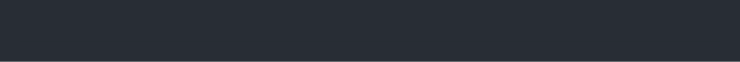
t = 0.00 s
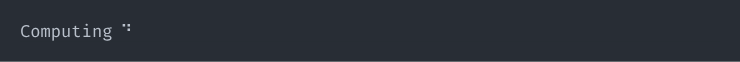
t = 1.45 s
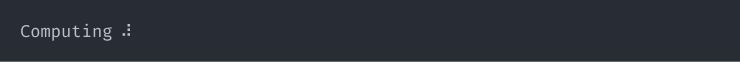
t = 2.90 s
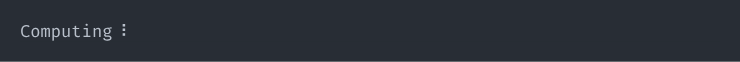
t = 4.35 s
t = 5.79 s: frame unchanged from t = 0.00 s, image omitted
t = 7.24 s: frame unchanged from t = 0.00 s, image omitted

The animated SVG that drew these frames (rendered in a browser with its animation timeline set to each time). Animation: 1 CSS @keyframes rule; one cycle of 8.69 s, repeats indefinitely.

<svg xmlns="http://www.w3.org/2000/svg" xmlns:xlink="http://www.w3.org/1999/xlink" width="740" height="61.709999999999994"><rect width="740" height="61.709999999999994" rx="0" ry="0" class="a"></rect><svg height="21.709999999999997" viewBox="0 0 70 2.171" width="700" x="20" xmlns="http://www.w3.org/2000/svg" xmlns:xlink="http://www.w3.org/1999/xlink" y="20"><style>.a{fill:rgb(40,45,53)}.b{font-family:'Fira Code',Monaco,Consolas,Menlo,'Bitstream Vera Sans Mono','Powerline Symbols',monospace}.c{fill:rgb(185,192,203);white-space:pre}.d{fill:transparent}.f{animation-duration:8.6889500617981s;animation-iteration-count:infinite;animation-name:e;animation-timing-function:steps(1,end)}@keyframes e{0%{transform:translateX(-0px)}0%{transform:translateX(-70px)}1.2%{transform:translateX(-140px)}2.4%{transform:translateX(-210px)}2.4%{transform:translateX(-280px)}3.6%{transform:translateX(-350px)}4.9%{transform:translateX(-420px)}6.1%{transform:translateX(-490px)}7.4%{transform:translateX(-560px)}8.6%{transform:translateX(-630px)}9.9%{transform:translateX(-700px)}11.2%{transform:translateX(-770px)}12.4%{transform:translateX(-840px)}13.7%{transform:translateX(-910px)}15%{transform:translateX(-980px)}16.2%{transform:translateX(-1050px)}17.5%{transform:translateX(-1120px)}18.8%{transform:translateX(-1190px)}20%{transform:translateX(-1260px)}21.2%{transform:translateX(-1330px)}22.5%{transform:translateX(-1400px)}23.7%{transform:translateX(-1470px)}24.9%{transform:translateX(-1540px)}26.1%{transform:translateX(-1610px)}27.3%{transform:translateX(-1680px)}28.5%{transform:translateX(-1750px)}29.7%{transform:translateX(-1820px)}31%{transform:translateX(-1890px)}32.2%{transform:translateX(-1960px)}33.4%{transform:translateX(-2030px)}34.7%{transform:translateX(-2100px)}35.9%{transform:translateX(-2170px)}37.2%{transform:translateX(-2240px)}38.4%{transform:translateX(-2310px)}39.6%{transform:translateX(-2380px)}40.8%{transform:translateX(-2450px)}42.1%{transform:translateX(-2520px)}43.4%{transform:translateX(-2590px)}44.6%{transform:translateX(-2660px)}45.8%{transform:translateX(-2730px)}47.1%{transform:translateX(-2800px)}48.3%{transform:translateX(-2870px)}49.5%{transform:translateX(-2940px)}50.8%{transform:translateX(-3010px)}52.1%{transform:translateX(-3080px)}53.3%{transform:translateX(-3150px)}54.5%{transform:translateX(-3220px)}55.8%{transform:translateX(-3290px)}57%{transform:translateX(-3360px)}58.3%{transform:translateX(-3430px)}59.5%{transform:translateX(-3500px)}60.6%{transform:translateX(-3570px)}61.9%{transform:translateX(-3640px)}63.1%{transform:translateX(-3710px)}64.3%{transform:translateX(-3780px)}100%{transform:translateX(-3850px)}}</style><g font-family="&#x27;Fira Code&#x27;,Monaco,Consolas,Menlo,&#x27;Bitstream Vera Sans Mono&#x27;,&#x27;Powerline Symbols&#x27;,monospace" font-size="1.67" class="b"><defs><symbol id="1"><text x="0" y="1.67" class="c">Computing</text><text x="10.02" y="1.67" class="c">⠋</text></symbol><symbol id="2"><text x="0" y="1.67" class="c">Computing</text><text x="10.02" y="1.67" class="c">⠙</text></symbol><symbol id="3"><text x="0" y="1.67" class="c">Computing</text><text x="10.02" y="1.67" class="c">⠹</text></symbol><symbol id="4"><text x="0" y="1.67" class="c">Computing</text><text x="10.02" y="1.67" class="c">⠸</text></symbol><symbol id="5"><text x="0" y="1.67" class="c">Computing</text><text x="10.02" y="1.67" class="c">⠼</text></symbol><symbol id="6"><text x="0" y="1.67" class="c">Computing</text><text x="10.02" y="1.67" class="c">⠴</text></symbol><symbol id="7"><text x="0" y="1.67" class="c">Computing</text><text x="10.02" y="1.67" class="c">⠦</text></symbol><symbol id="8"><text x="0" y="1.67" class="c">Computing</text><text x="10.02" y="1.67" class="c">⠧</text></symbol><symbol id="9"><text x="0" y="1.67" class="c">Computing</text><text x="10.02" y="1.67" class="c">⠇</text></symbol><symbol id="10"><text x="0" y="1.67" class="c">Computing</text><text x="10.02" y="1.67" class="c">⠏</text></symbol><symbol id="a"><rect height="2" width="70" x="0" y="0" class="d"></rect></symbol></defs><rect height="2.171" width="70" class="a"></rect><g class="f"><svg x="0" y="0" width="3920"><svg x="0"><use xlink:href="#a"></use></svg><svg x="70"><use xlink:href="#a"></use></svg><svg x="140"><use xlink:href="#a"></use></svg><svg x="210"><use xlink:href="#a"></use></svg><svg x="280"><use xlink:href="#a"></use><use xlink:href="#1" y="0"></use></svg><svg x="350"><use xlink:href="#a"></use><use xlink:href="#2" y="0"></use></svg><svg x="420"><use xlink:href="#a"></use><use xlink:href="#3" y="0"></use></svg><svg x="490"><use xlink:href="#a"></use><use xlink:href="#4" y="0"></use></svg><svg x="560"><use xlink:href="#a"></use><use xlink:href="#5" y="0"></use></svg><svg x="630"><use xlink:href="#a"></use><use xlink:href="#6" y="0"></use></svg><svg x="700"><use xlink:href="#a"></use><use xlink:href="#7" y="0"></use></svg><svg x="770"><use xlink:href="#a"></use><use xlink:href="#8" y="0"></use></svg><svg x="840"><use xlink:href="#a"></use><use xlink:href="#9" y="0"></use></svg><svg x="910"><use xlink:href="#a"></use><use xlink:href="#10" y="0"></use></svg><svg x="980"><use xlink:href="#a"></use><use xlink:href="#1" y="0"></use></svg><svg x="1050"><use xlink:href="#a"></use><use xlink:href="#2" y="0"></use></svg><svg x="1120"><use xlink:href="#a"></use><use xlink:href="#3" y="0"></use></svg><svg x="1190"><use xlink:href="#a"></use><use xlink:href="#4" y="0"></use></svg><svg x="1260"><use xlink:href="#a"></use><use xlink:href="#5" y="0"></use></svg><svg x="1330"><use xlink:href="#a"></use><use xlink:href="#6" y="0"></use></svg><svg x="1400"><use xlink:href="#a"></use><use xlink:href="#7" y="0"></use></svg><svg x="1470"><use xlink:href="#a"></use><use xlink:href="#8" y="0"></use></svg><svg x="1540"><use xlink:href="#a"></use><use xlink:href="#9" y="0"></use></svg><svg x="1610"><use xlink:href="#a"></use><use xlink:href="#10" y="0"></use></svg><svg x="1680"><use xlink:href="#a"></use><use xlink:href="#1" y="0"></use></svg><svg x="1750"><use xlink:href="#a"></use><use xlink:href="#2" y="0"></use></svg><svg x="1820"><use xlink:href="#a"></use><use xlink:href="#3" y="0"></use></svg><svg x="1890"><use xlink:href="#a"></use><use xlink:href="#4" y="0"></use></svg><svg x="1960"><use xlink:href="#a"></use><use xlink:href="#5" y="0"></use></svg><svg x="2030"><use xlink:href="#a"></use><use xlink:href="#6" y="0"></use></svg><svg x="2100"><use xlink:href="#a"></use><use xlink:href="#7" y="0"></use></svg><svg x="2170"><use xlink:href="#a"></use><use xlink:href="#8" y="0"></use></svg><svg x="2240"><use xlink:href="#a"></use><use xlink:href="#9" y="0"></use></svg><svg x="2310"><use xlink:href="#a"></use><use xlink:href="#10" y="0"></use></svg><svg x="2380"><use xlink:href="#a"></use><use xlink:href="#1" y="0"></use></svg><svg x="2450"><use xlink:href="#a"></use><use xlink:href="#2" y="0"></use></svg><svg x="2520"><use xlink:href="#a"></use><use xlink:href="#3" y="0"></use></svg><svg x="2590"><use xlink:href="#a"></use><use xlink:href="#4" y="0"></use></svg><svg x="2660"><use xlink:href="#a"></use><use xlink:href="#5" y="0"></use></svg><svg x="2730"><use xlink:href="#a"></use><use xlink:href="#6" y="0"></use></svg><svg x="2800"><use xlink:href="#a"></use><use xlink:href="#7" y="0"></use></svg><svg x="2870"><use xlink:href="#a"></use><use xlink:href="#8" y="0"></use></svg><svg x="2940"><use xlink:href="#a"></use><use xlink:href="#9" y="0"></use></svg><svg x="3010"><use xlink:href="#a"></use><use xlink:href="#10" y="0"></use></svg><svg x="3080"><use xlink:href="#a"></use><use xlink:href="#1" y="0"></use></svg><svg x="3150"><use xlink:href="#a"></use><use xlink:href="#2" y="0"></use></svg><svg x="3220"><use xlink:href="#a"></use><use xlink:href="#3" y="0"></use></svg><svg x="3290"><use xlink:href="#a"></use><use xlink:href="#4" y="0"></use></svg><svg x="3360"><use xlink:href="#a"></use><use xlink:href="#5" y="0"></use></svg><svg x="3430"><use xlink:href="#a"></use><use xlink:href="#6" y="0"></use></svg><svg x="3500"><use xlink:href="#a"></use><use xlink:href="#7" y="0"></use></svg><svg x="3570"><use xlink:href="#a"></use><use xlink:href="#8" y="0"></use></svg><svg x="3640"><use xlink:href="#a"></use><use xlink:href="#9" y="0"></use></svg><svg x="3710"><use xlink:href="#a"></use><use xlink:href="#10" y="0"></use></svg><svg x="3780"><use xlink:href="#a"></use></svg><svg x="3850"><use xlink:href="#a"></use></svg></svg></g></g></svg></svg>